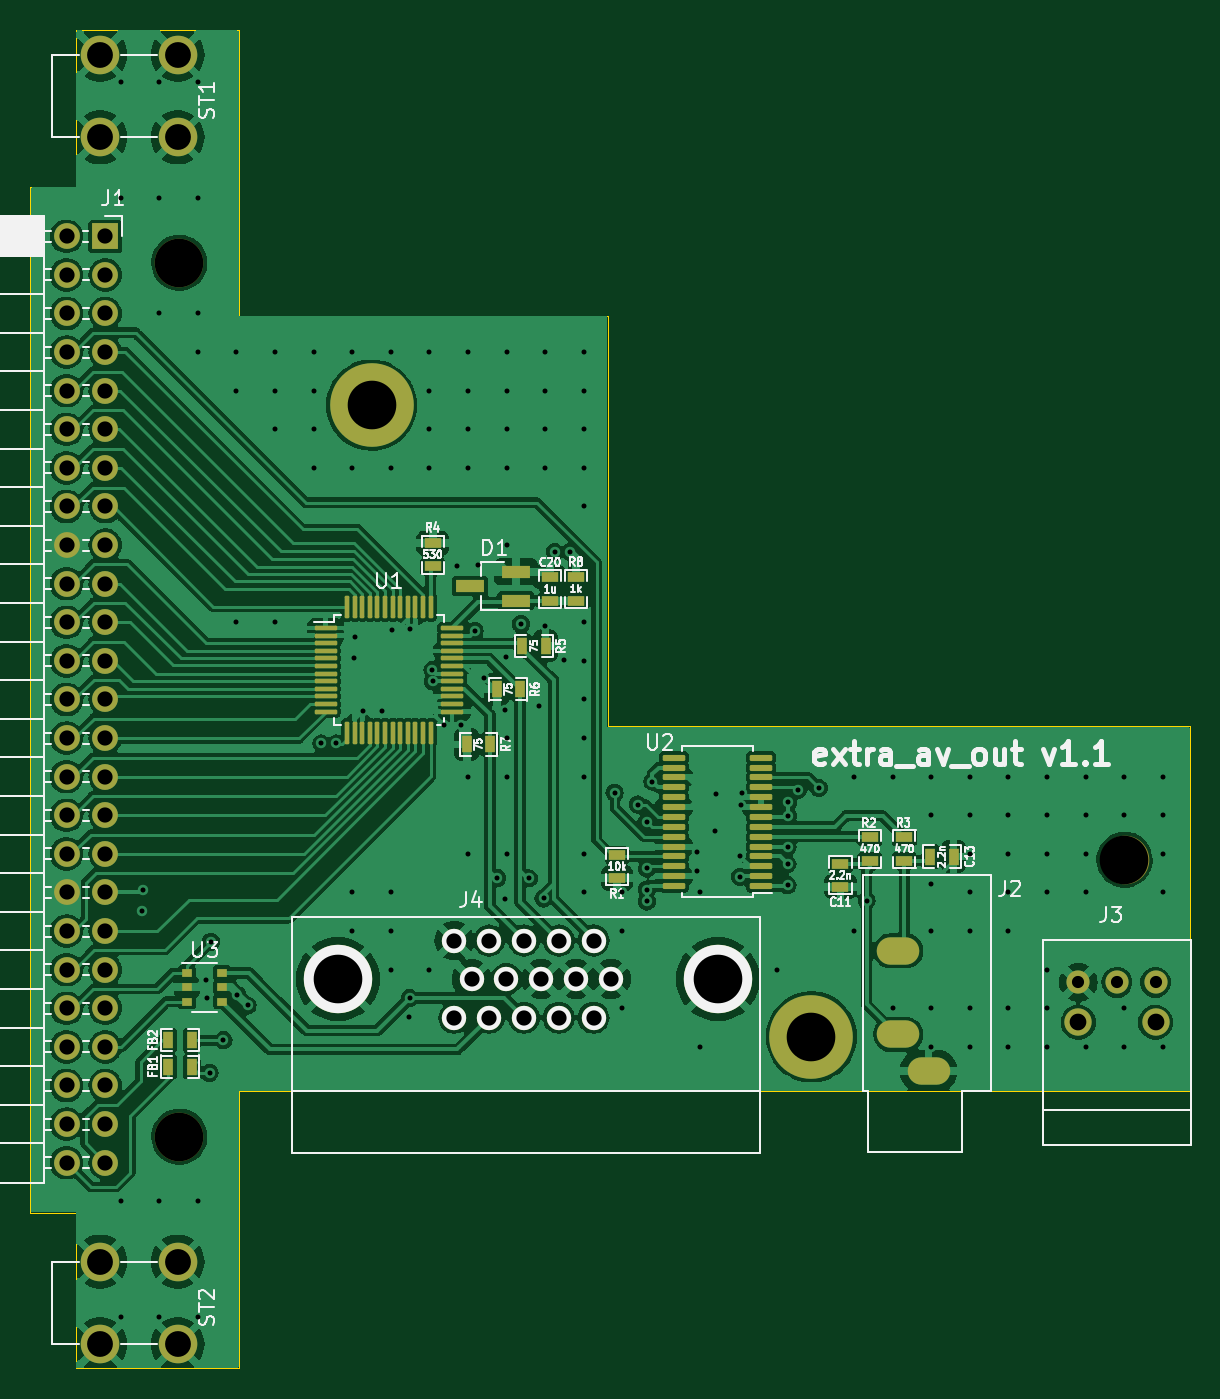
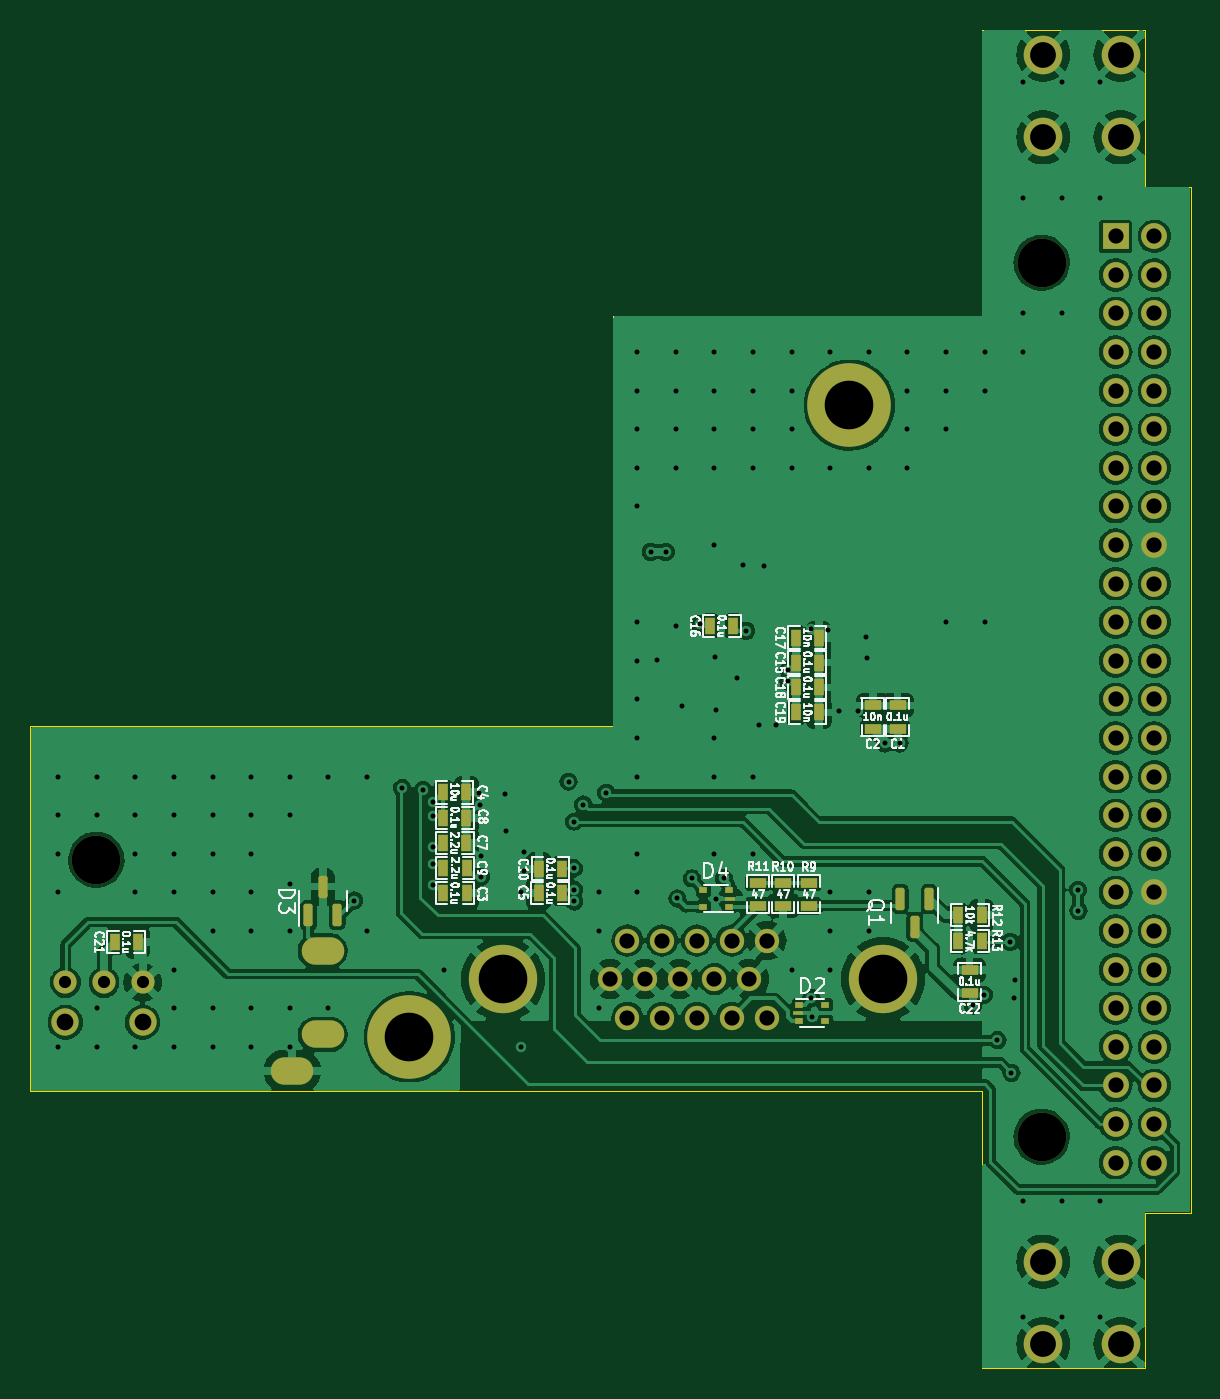
Circuit board: 12 layer files. Board 76.3 x 88.1 mm.
- bottom_copper: extra_av_out-B_Cu.gbr (227825 bytes)
- bottom_mask: extra_av_out-B_Mask.gbr (5858 bytes)
- paste: extra_av_out-B_Paste.gbr (3244 bytes)
- bottom_silk: extra_av_out-B_Silkscreen.gbr (73457 bytes)
- outline: extra_av_out-Edge_Cuts.gbr (1179 bytes)
- top_copper: extra_av_out-F_Cu.gbr (252746 bytes)
- top_mask: extra_av_out-F_Mask.gbr (7092 bytes)
- paste: extra_av_out-F_Paste.gbr (4473 bytes)
- top_silk: extra_av_out-F_Silkscreen.gbr (58190 bytes)
- inner_copper: extra_av_out-In1_Cu.gbr (138373 bytes)
- inner_copper: extra_av_out-In2_Cu.gbr (147763 bytes)
- drill: extra_av_out.drl (5122 bytes)

=== bottom_copper: extra_av_out-B_Cu.gbr (227825 bytes, source omitted) ===
=== bottom_mask: extra_av_out-B_Mask.gbr ===
%TF.GenerationSoftware,KiCad,Pcbnew,7.0.8+dfsg-1*%
%TF.CreationDate,2023-12-11T23:30:08+02:00*%
%TF.ProjectId,extra_av_out,65787472-615f-4617-965f-6f75742e6b69,rev?*%
%TF.SameCoordinates,Original*%
%TF.FileFunction,Soldermask,Bot*%
%TF.FilePolarity,Negative*%
%FSLAX46Y46*%
G04 Gerber Fmt 4.6, Leading zero omitted, Abs format (unit mm)*
G04 Created by KiCad (PCBNEW 7.0.8+dfsg-1) date 2023-12-11 23:30:08*
%MOMM*%
%LPD*%
G01*
G04 APERTURE LIST*
G04 Aperture macros list*
%AMRoundRect*
0 Rectangle with rounded corners*
0 $1 Rounding radius*
0 $2 $3 $4 $5 $6 $7 $8 $9 X,Y pos of 4 corners*
0 Add a 4 corners polygon primitive as box body*
4,1,4,$2,$3,$4,$5,$6,$7,$8,$9,$2,$3,0*
0 Add four circle primitives for the rounded corners*
1,1,$1+$1,$2,$3*
1,1,$1+$1,$4,$5*
1,1,$1+$1,$6,$7*
1,1,$1+$1,$8,$9*
0 Add four rect primitives between the rounded corners*
20,1,$1+$1,$2,$3,$4,$5,0*
20,1,$1+$1,$4,$5,$6,$7,0*
20,1,$1+$1,$6,$7,$8,$9,0*
20,1,$1+$1,$8,$9,$2,$3,0*%
G04 Aperture macros list end*
%ADD10R,1.700000X1.700000*%
%ADD11O,1.700000X1.700000*%
%ADD12C,1.524000*%
%ADD13C,1.800000*%
%ADD14C,1.600000*%
%ADD15C,4.500000*%
%ADD16C,2.540000*%
%ADD17O,2.800000X1.800000*%
%ADD18C,3.200000*%
%ADD19C,5.500000*%
%ADD20R,1.143000X0.635000*%
%ADD21R,0.635000X1.143000*%
%ADD22R,0.500000X0.380000*%
%ADD23R,0.650000X0.300000*%
%ADD24RoundRect,0.150000X0.150000X-0.587500X0.150000X0.587500X-0.150000X0.587500X-0.150000X-0.587500X0*%
%ADD25RoundRect,0.150000X-0.150000X0.587500X-0.150000X-0.587500X0.150000X-0.587500X0.150000X0.587500X0*%
G04 APERTURE END LIST*
D10*
%TO.C,J1*%
X48425790Y-27248710D03*
D11*
X45885790Y-27248710D03*
X48425790Y-29788710D03*
X45885790Y-29788710D03*
X48425790Y-32328710D03*
X45885790Y-32328710D03*
X48425790Y-34868710D03*
X45885790Y-34868710D03*
X48425790Y-37408710D03*
X45885790Y-37408710D03*
X48425790Y-39948710D03*
X45885790Y-39948710D03*
X48425790Y-42488710D03*
X45885790Y-42488710D03*
X48425790Y-45028710D03*
X45885790Y-45028710D03*
X48425790Y-47568710D03*
X45885790Y-47568710D03*
X48425790Y-50108710D03*
X45885790Y-50108710D03*
X48425790Y-52648710D03*
X45885790Y-52648710D03*
X48425790Y-55188710D03*
X45885790Y-55188710D03*
X48425790Y-57728710D03*
X45885790Y-57728710D03*
X48425790Y-60268710D03*
X45885790Y-60268710D03*
X48425790Y-62808710D03*
X45885790Y-62808710D03*
X48425790Y-65348710D03*
X45885790Y-65348710D03*
X48425790Y-67888710D03*
X45885790Y-67888710D03*
X48425790Y-70428710D03*
X45885790Y-70428710D03*
X48425790Y-72968710D03*
X45885790Y-72968710D03*
X48425790Y-75508710D03*
X45885790Y-75508710D03*
X48425790Y-78048710D03*
X45885790Y-78048710D03*
X48425790Y-80588710D03*
X45885790Y-80588710D03*
X48425790Y-83128710D03*
X45885790Y-83128710D03*
X48425790Y-85668710D03*
X45885790Y-85668710D03*
X48425790Y-88208710D03*
X45885790Y-88208710D03*
%TD*%
D12*
%TO.C,J3*%
X117540000Y-76345000D03*
X115000000Y-76345000D03*
X112460000Y-76345000D03*
D13*
X112460000Y-78970000D03*
X117540000Y-78970000D03*
%TD*%
D14*
%TO.C,J4*%
X80560000Y-73590000D03*
X78270000Y-73590000D03*
X75980000Y-73590000D03*
X73690000Y-73590000D03*
X71400000Y-73590000D03*
X81700000Y-76130000D03*
X79410000Y-76130000D03*
X77120000Y-76130000D03*
X74830000Y-76130000D03*
D15*
X63740000Y-76130000D03*
D14*
X72540000Y-76130000D03*
D15*
X88740000Y-76130000D03*
D14*
X80560000Y-78670000D03*
X78270000Y-78670000D03*
X75980000Y-78670000D03*
X73690000Y-78670000D03*
X71400000Y-78670000D03*
%TD*%
D16*
%TO.C,ST1*%
X53190000Y-15300000D03*
X48110000Y-15300000D03*
X53190000Y-20740000D03*
X48110000Y-20740000D03*
%TD*%
%TO.C,ST2*%
X53190000Y-94720000D03*
X48110000Y-94720000D03*
X53190000Y-100160000D03*
X48110000Y-100160000D03*
%TD*%
D17*
%TO.C,J2*%
X100610000Y-74270000D03*
X102610000Y-82170000D03*
X100610000Y-79770000D03*
%TD*%
D18*
%TO.C,MH3*%
X115500000Y-68270000D03*
%TD*%
D19*
%TO.C,MH4*%
X94900000Y-79930000D03*
%TD*%
D18*
%TO.C,MH2*%
X53300000Y-86500000D03*
%TD*%
%TO.C,MH1*%
X53300000Y-29000000D03*
%TD*%
D19*
%TO.C,MH5*%
X65950000Y-38360000D03*
%TD*%
D20*
%TO.C,C1*%
X62780000Y-59642000D03*
X62780000Y-58118000D03*
%TD*%
%TO.C,C2*%
X64420000Y-59642000D03*
X64420000Y-58118000D03*
%TD*%
D21*
%TO.C,C3*%
X92670000Y-70480000D03*
X91146000Y-70480000D03*
%TD*%
%TO.C,C4*%
X92690000Y-63840000D03*
X91166000Y-63840000D03*
%TD*%
%TO.C,C5*%
X84870000Y-70480000D03*
X86394000Y-70480000D03*
%TD*%
%TO.C,C7*%
X92674000Y-67180000D03*
X91150000Y-67180000D03*
%TD*%
%TO.C,C8*%
X92680000Y-65510000D03*
X91156000Y-65510000D03*
%TD*%
%TO.C,C9*%
X91140000Y-68830000D03*
X92664000Y-68830000D03*
%TD*%
%TO.C,C10*%
X84860000Y-68860000D03*
X86384000Y-68860000D03*
%TD*%
%TO.C,C15*%
X69482000Y-55300000D03*
X67958000Y-55300000D03*
%TD*%
%TO.C,C16*%
X75112000Y-52890000D03*
X73588000Y-52890000D03*
%TD*%
%TO.C,C17*%
X69492000Y-53660000D03*
X67968000Y-53660000D03*
%TD*%
%TO.C,C18*%
X69482000Y-56940000D03*
X67958000Y-56940000D03*
%TD*%
%TO.C,C19*%
X69472000Y-58580000D03*
X67948000Y-58580000D03*
%TD*%
%TO.C,C21*%
X114302000Y-73700000D03*
X112778000Y-73700000D03*
%TD*%
D20*
%TO.C,C22*%
X58040000Y-77062000D03*
X58040000Y-75538000D03*
%TD*%
D21*
%TO.C,R12*%
X57256000Y-71920000D03*
X58780000Y-71920000D03*
%TD*%
D22*
%TO.C,D4*%
X73860000Y-71370000D03*
D23*
X73780000Y-70830000D03*
D22*
X73860000Y-70290000D03*
X75560000Y-70290000D03*
X75560000Y-71370000D03*
%TD*%
D20*
%TO.C,R10*%
X70300000Y-71306000D03*
X70300000Y-69782000D03*
%TD*%
D24*
%TO.C,D3*%
X101550000Y-71915000D03*
X99650000Y-71915000D03*
X100600000Y-70040000D03*
%TD*%
D20*
%TO.C,R9*%
X68610000Y-69786000D03*
X68610000Y-71310000D03*
%TD*%
%TO.C,R11*%
X71970000Y-71306000D03*
X71970000Y-69782000D03*
%TD*%
D21*
%TO.C,R13*%
X58780000Y-73640000D03*
X57256000Y-73640000D03*
%TD*%
D25*
%TO.C,Q1*%
X60700000Y-70840000D03*
X62600000Y-70840000D03*
X61650000Y-72715000D03*
%TD*%
D22*
%TO.C,D2*%
X69240000Y-77810000D03*
D23*
X69320000Y-78350000D03*
D22*
X69240000Y-78890000D03*
X67540000Y-78890000D03*
X67540000Y-77810000D03*
%TD*%
M02*

=== paste: extra_av_out-B_Paste.gbr ===
%TF.GenerationSoftware,KiCad,Pcbnew,7.0.8+dfsg-1*%
%TF.CreationDate,2023-12-11T23:30:08+02:00*%
%TF.ProjectId,extra_av_out,65787472-615f-4617-965f-6f75742e6b69,rev?*%
%TF.SameCoordinates,Original*%
%TF.FileFunction,Paste,Bot*%
%TF.FilePolarity,Positive*%
%FSLAX46Y46*%
G04 Gerber Fmt 4.6, Leading zero omitted, Abs format (unit mm)*
G04 Created by KiCad (PCBNEW 7.0.8+dfsg-1) date 2023-12-11 23:30:08*
%MOMM*%
%LPD*%
G01*
G04 APERTURE LIST*
G04 Aperture macros list*
%AMRoundRect*
0 Rectangle with rounded corners*
0 $1 Rounding radius*
0 $2 $3 $4 $5 $6 $7 $8 $9 X,Y pos of 4 corners*
0 Add a 4 corners polygon primitive as box body*
4,1,4,$2,$3,$4,$5,$6,$7,$8,$9,$2,$3,0*
0 Add four circle primitives for the rounded corners*
1,1,$1+$1,$2,$3*
1,1,$1+$1,$4,$5*
1,1,$1+$1,$6,$7*
1,1,$1+$1,$8,$9*
0 Add four rect primitives between the rounded corners*
20,1,$1+$1,$2,$3,$4,$5,0*
20,1,$1+$1,$4,$5,$6,$7,0*
20,1,$1+$1,$6,$7,$8,$9,0*
20,1,$1+$1,$8,$9,$2,$3,0*%
G04 Aperture macros list end*
%ADD10R,1.143000X0.635000*%
%ADD11R,0.635000X1.143000*%
%ADD12R,0.500000X0.380000*%
%ADD13R,0.650000X0.300000*%
%ADD14RoundRect,0.150000X0.150000X-0.587500X0.150000X0.587500X-0.150000X0.587500X-0.150000X-0.587500X0*%
%ADD15RoundRect,0.150000X-0.150000X0.587500X-0.150000X-0.587500X0.150000X-0.587500X0.150000X0.587500X0*%
G04 APERTURE END LIST*
D10*
%TO.C,C1*%
X62780000Y-59642000D03*
X62780000Y-58118000D03*
%TD*%
%TO.C,C2*%
X64420000Y-59642000D03*
X64420000Y-58118000D03*
%TD*%
D11*
%TO.C,C3*%
X92670000Y-70480000D03*
X91146000Y-70480000D03*
%TD*%
%TO.C,C4*%
X92690000Y-63840000D03*
X91166000Y-63840000D03*
%TD*%
%TO.C,C5*%
X84870000Y-70480000D03*
X86394000Y-70480000D03*
%TD*%
%TO.C,C7*%
X92674000Y-67180000D03*
X91150000Y-67180000D03*
%TD*%
%TO.C,C8*%
X92680000Y-65510000D03*
X91156000Y-65510000D03*
%TD*%
%TO.C,C9*%
X91140000Y-68830000D03*
X92664000Y-68830000D03*
%TD*%
%TO.C,C10*%
X84860000Y-68860000D03*
X86384000Y-68860000D03*
%TD*%
%TO.C,C15*%
X69482000Y-55300000D03*
X67958000Y-55300000D03*
%TD*%
%TO.C,C16*%
X75112000Y-52890000D03*
X73588000Y-52890000D03*
%TD*%
%TO.C,C17*%
X69492000Y-53660000D03*
X67968000Y-53660000D03*
%TD*%
%TO.C,C18*%
X69482000Y-56940000D03*
X67958000Y-56940000D03*
%TD*%
%TO.C,C19*%
X69472000Y-58580000D03*
X67948000Y-58580000D03*
%TD*%
%TO.C,C21*%
X114302000Y-73700000D03*
X112778000Y-73700000D03*
%TD*%
D10*
%TO.C,C22*%
X58040000Y-77062000D03*
X58040000Y-75538000D03*
%TD*%
D11*
%TO.C,R12*%
X57256000Y-71920000D03*
X58780000Y-71920000D03*
%TD*%
D12*
%TO.C,D4*%
X73860000Y-71370000D03*
D13*
X73780000Y-70830000D03*
D12*
X73860000Y-70290000D03*
X75560000Y-70290000D03*
X75560000Y-71370000D03*
%TD*%
D10*
%TO.C,R10*%
X70300000Y-71306000D03*
X70300000Y-69782000D03*
%TD*%
D14*
%TO.C,D3*%
X101550000Y-71915000D03*
X99650000Y-71915000D03*
X100600000Y-70040000D03*
%TD*%
D10*
%TO.C,R9*%
X68610000Y-69786000D03*
X68610000Y-71310000D03*
%TD*%
%TO.C,R11*%
X71970000Y-71306000D03*
X71970000Y-69782000D03*
%TD*%
D11*
%TO.C,R13*%
X58780000Y-73640000D03*
X57256000Y-73640000D03*
%TD*%
D15*
%TO.C,Q1*%
X60700000Y-70840000D03*
X62600000Y-70840000D03*
X61650000Y-72715000D03*
%TD*%
D12*
%TO.C,D2*%
X69240000Y-77810000D03*
D13*
X69320000Y-78350000D03*
D12*
X69240000Y-78890000D03*
X67540000Y-78890000D03*
X67540000Y-77810000D03*
%TD*%
M02*

=== bottom_silk: extra_av_out-B_Silkscreen.gbr (73457 bytes, source omitted) ===
=== outline: extra_av_out-Edge_Cuts.gbr ===
%TF.GenerationSoftware,KiCad,Pcbnew,7.0.8+dfsg-1*%
%TF.CreationDate,2023-12-11T23:30:08+02:00*%
%TF.ProjectId,extra_av_out,65787472-615f-4617-965f-6f75742e6b69,rev?*%
%TF.SameCoordinates,Original*%
%TF.FileFunction,Profile,NP*%
%FSLAX46Y46*%
G04 Gerber Fmt 4.6, Leading zero omitted, Abs format (unit mm)*
G04 Created by KiCad (PCBNEW 7.0.8+dfsg-1) date 2023-12-11 23:30:08*
%MOMM*%
%LPD*%
G01*
G04 APERTURE LIST*
%TA.AperFunction,Profile*%
%ADD10C,0.050000*%
%TD*%
G04 APERTURE END LIST*
D10*
X46500000Y-24000000D02*
X43500000Y-24000000D01*
X46500000Y-91500000D02*
X46500000Y-101750000D01*
X81500000Y-59500000D02*
X81500000Y-32480000D01*
X46500000Y-13670000D02*
X46500000Y-24000000D01*
X119840000Y-59500000D02*
X81500000Y-59500000D01*
X57240000Y-83500000D02*
X119840000Y-83500000D01*
X57240000Y-32480000D02*
X57240000Y-13670000D01*
X43500000Y-91500000D02*
X46500000Y-91500000D01*
X81500000Y-32480000D02*
X57240000Y-32480000D01*
X57240000Y-13670000D02*
X46500000Y-13670000D01*
X46500000Y-101750000D02*
X57240000Y-101750000D01*
X57240000Y-101750000D02*
X57240000Y-83500000D01*
X43500000Y-24000000D02*
X43500000Y-91500000D01*
X119840000Y-83500000D02*
X119840000Y-59500000D01*
M02*

=== top_copper: extra_av_out-F_Cu.gbr (252746 bytes, source omitted) ===
=== top_mask: extra_av_out-F_Mask.gbr (7092 bytes, source omitted) ===
=== paste: extra_av_out-F_Paste.gbr ===
%TF.GenerationSoftware,KiCad,Pcbnew,7.0.8+dfsg-1*%
%TF.CreationDate,2023-12-11T23:30:08+02:00*%
%TF.ProjectId,extra_av_out,65787472-615f-4617-965f-6f75742e6b69,rev?*%
%TF.SameCoordinates,Original*%
%TF.FileFunction,Paste,Top*%
%TF.FilePolarity,Positive*%
%FSLAX46Y46*%
G04 Gerber Fmt 4.6, Leading zero omitted, Abs format (unit mm)*
G04 Created by KiCad (PCBNEW 7.0.8+dfsg-1) date 2023-12-11 23:30:08*
%MOMM*%
%LPD*%
G01*
G04 APERTURE LIST*
G04 Aperture macros list*
%AMRoundRect*
0 Rectangle with rounded corners*
0 $1 Rounding radius*
0 $2 $3 $4 $5 $6 $7 $8 $9 X,Y pos of 4 corners*
0 Add a 4 corners polygon primitive as box body*
4,1,4,$2,$3,$4,$5,$6,$7,$8,$9,$2,$3,0*
0 Add four circle primitives for the rounded corners*
1,1,$1+$1,$2,$3*
1,1,$1+$1,$4,$5*
1,1,$1+$1,$6,$7*
1,1,$1+$1,$8,$9*
0 Add four rect primitives between the rounded corners*
20,1,$1+$1,$2,$3,$4,$5,0*
20,1,$1+$1,$4,$5,$6,$7,0*
20,1,$1+$1,$6,$7,$8,$9,0*
20,1,$1+$1,$8,$9,$2,$3,0*%
G04 Aperture macros list end*
%ADD10R,1.143000X0.635000*%
%ADD11R,0.635000X1.143000*%
%ADD12R,1.900000X0.800000*%
%ADD13RoundRect,0.075000X-0.662500X-0.075000X0.662500X-0.075000X0.662500X0.075000X-0.662500X0.075000X0*%
%ADD14RoundRect,0.075000X-0.075000X-0.662500X0.075000X-0.662500X0.075000X0.662500X-0.075000X0.662500X0*%
%ADD15R,0.700000X0.510000*%
%ADD16RoundRect,0.100000X0.637500X0.100000X-0.637500X0.100000X-0.637500X-0.100000X0.637500X-0.100000X0*%
G04 APERTURE END LIST*
D10*
%TO.C,C11*%
X96810000Y-70054000D03*
X96810000Y-68530000D03*
%TD*%
D11*
%TO.C,C13*%
X102728000Y-68070000D03*
X104252000Y-68070000D03*
%TD*%
D10*
%TO.C,C20*%
X77700000Y-51222000D03*
X77700000Y-49698000D03*
%TD*%
D12*
%TO.C,D1*%
X75440000Y-51220000D03*
X75440000Y-49320000D03*
X72440000Y-50270000D03*
%TD*%
D10*
%TO.C,R1*%
X82110000Y-69484000D03*
X82110000Y-67960000D03*
%TD*%
%TO.C,R2*%
X98750000Y-68330000D03*
X98750000Y-66806000D03*
%TD*%
%TO.C,R3*%
X101010000Y-68330000D03*
X101010000Y-66806000D03*
%TD*%
%TO.C,R4*%
X69980000Y-47438000D03*
X69980000Y-48962000D03*
%TD*%
D11*
%TO.C,R5*%
X77402000Y-54200000D03*
X75878000Y-54200000D03*
%TD*%
%TO.C,R6*%
X74188000Y-57060000D03*
X75712000Y-57060000D03*
%TD*%
%TO.C,R7*%
X72218000Y-60690000D03*
X73742000Y-60690000D03*
%TD*%
D10*
%TO.C,R8*%
X79410000Y-49696000D03*
X79410000Y-51220000D03*
%TD*%
D13*
%TO.C,U1*%
X62927500Y-53030000D03*
X62927500Y-53530000D03*
X62927500Y-54030000D03*
X62927500Y-54530000D03*
X62927500Y-55030000D03*
X62927500Y-55530000D03*
X62927500Y-56030000D03*
X62927500Y-56530000D03*
X62927500Y-57030000D03*
X62927500Y-57530000D03*
X62927500Y-58030000D03*
X62927500Y-58530000D03*
D14*
X64340000Y-59942500D03*
X64840000Y-59942500D03*
X65340000Y-59942500D03*
X65840000Y-59942500D03*
X66340000Y-59942500D03*
X66840000Y-59942500D03*
X67340000Y-59942500D03*
X67840000Y-59942500D03*
X68340000Y-59942500D03*
X68840000Y-59942500D03*
X69340000Y-59942500D03*
X69840000Y-59942500D03*
D13*
X71252500Y-58530000D03*
X71252500Y-58030000D03*
X71252500Y-57530000D03*
X71252500Y-57030000D03*
X71252500Y-56530000D03*
X71252500Y-56030000D03*
X71252500Y-55530000D03*
X71252500Y-55030000D03*
X71252500Y-54530000D03*
X71252500Y-54030000D03*
X71252500Y-53530000D03*
X71252500Y-53030000D03*
D14*
X69840000Y-51617500D03*
X69340000Y-51617500D03*
X68840000Y-51617500D03*
X68340000Y-51617500D03*
X67840000Y-51617500D03*
X67340000Y-51617500D03*
X66840000Y-51617500D03*
X66340000Y-51617500D03*
X65840000Y-51617500D03*
X65340000Y-51617500D03*
X64840000Y-51617500D03*
X64340000Y-51617500D03*
%TD*%
D15*
%TO.C,U3*%
X53810000Y-75720000D03*
X53810000Y-76670000D03*
X53810000Y-77620000D03*
X56130000Y-77620000D03*
X56130000Y-76670000D03*
X56130000Y-75720000D03*
%TD*%
D16*
%TO.C,U2*%
X91582500Y-70007000D03*
X91582500Y-69357000D03*
X91582500Y-68707000D03*
X91582500Y-68057000D03*
X91582500Y-67407000D03*
X91582500Y-66757000D03*
X91582500Y-66107000D03*
X91582500Y-65457000D03*
X91582500Y-64807000D03*
X91582500Y-64157000D03*
X91582500Y-63507000D03*
X91582500Y-62857000D03*
X91582500Y-62207000D03*
X91582500Y-61557000D03*
X85857500Y-61557000D03*
X85857500Y-62207000D03*
X85857500Y-62857000D03*
X85857500Y-63507000D03*
X85857500Y-64157000D03*
X85857500Y-64807000D03*
X85857500Y-65457000D03*
X85857500Y-66107000D03*
X85857500Y-66757000D03*
X85857500Y-67407000D03*
X85857500Y-68057000D03*
X85857500Y-68707000D03*
X85857500Y-69357000D03*
X85857500Y-70007000D03*
%TD*%
D11*
%TO.C,FB1*%
X52586000Y-81890000D03*
X54110000Y-81890000D03*
%TD*%
%TO.C,FB2*%
X52586000Y-80150000D03*
X54110000Y-80150000D03*
%TD*%
M02*

=== top_silk: extra_av_out-F_Silkscreen.gbr (58190 bytes, source omitted) ===
=== inner_copper: extra_av_out-In1_Cu.gbr (138373 bytes, source omitted) ===
=== inner_copper: extra_av_out-In2_Cu.gbr (147763 bytes, source omitted) ===
=== drill: extra_av_out.drl (5122 bytes, source omitted) ===
